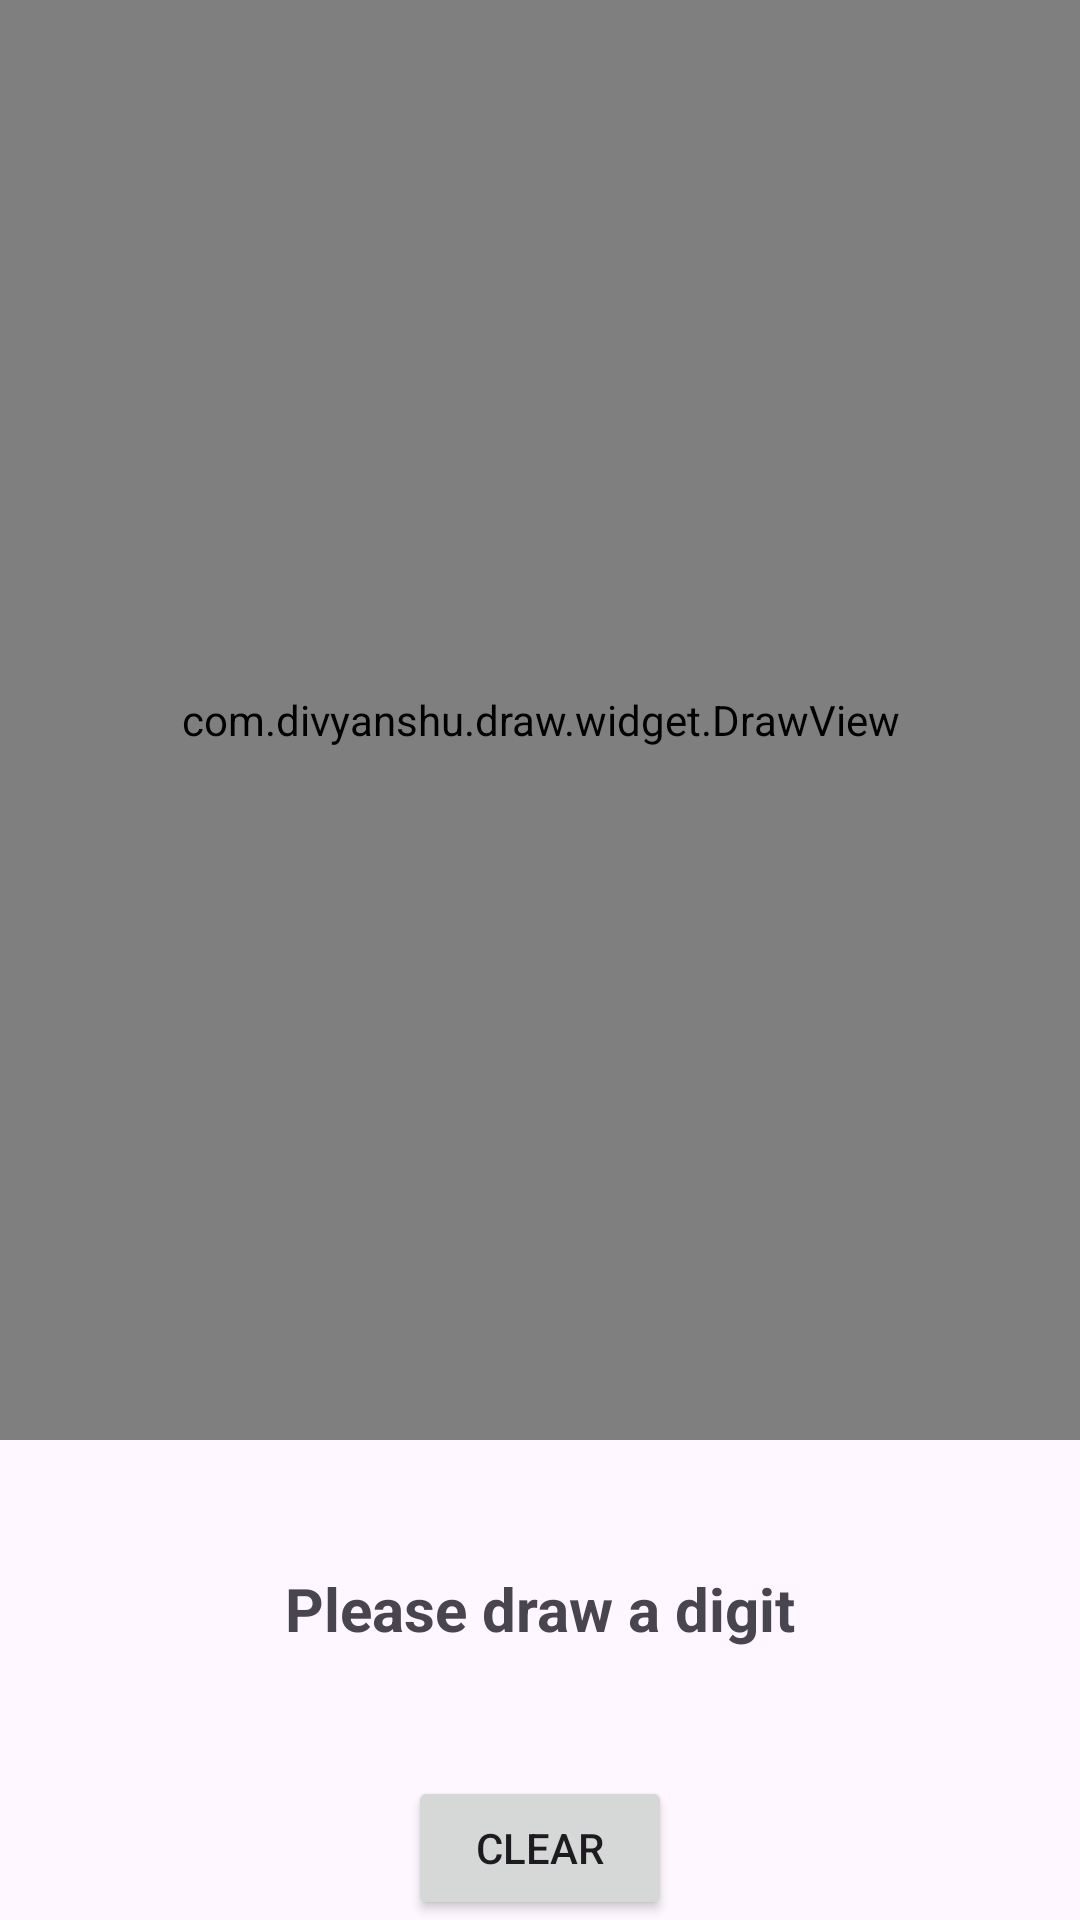

The Android layout XML behind this screen, and the referenced resources:
<!-- AndroidManifest.xml: application theme Theme.InkTest -->
<!-- res/layout/activity_digit.xml -->
<?xml version="1.0" encoding="utf-8"?>
<androidx.constraintlayout.widget.ConstraintLayout xmlns:android="http://schemas.android.com/apk/res/android"
    xmlns:app="http://schemas.android.com/apk/res-auto"
    xmlns:tools="http://schemas.android.com/tools"
    android:layout_width="match_parent"
    android:layout_height="match_parent"
    tools:context=".digit.DigitActivity">

    <com.divyanshu.draw.widget.DrawView
        android:id="@+id/draw_view"
        android:layout_width="match_parent"
        android:layout_height="0dp"
        app:layout_constraintDimensionRatio="3:4"
        app:layout_constraintTop_toTopOf="parent" />

    <TextView
        android:id="@+id/predicted_text"
        android:layout_width="wrap_content"
        android:layout_height="wrap_content"
        android:text="@string/prediction_text_placeholder"
        android:textSize="20sp"
        android:textStyle="bold"
        app:layout_constraintBottom_toTopOf="@id/clear_button"
        app:layout_constraintLeft_toLeftOf="parent"
        app:layout_constraintRight_toRightOf="parent"
        app:layout_constraintTop_toBottomOf="@id/draw_view" />

    <Button
        android:id="@+id/clear_button"
        android:layout_width="wrap_content"
        android:layout_height="wrap_content"
        android:text="@string/clear_button_text"
        app:layout_constraintBottom_toBottomOf="parent"
        app:layout_constraintLeft_toLeftOf="parent"
        app:layout_constraintRight_toRightOf="parent" />

</androidx.constraintlayout.widget.ConstraintLayout>
<!-- resources referenced by this layout -->
<resources>
  <string name="clear_button_text" translatable="false">Clear</string>
  <string name="prediction_text_placeholder" translatable="false">Please draw a digit</string>
  <style name="Theme.InkTest" parent="Base.Theme.InkTest" />
  <style name="Base.Theme.InkTest" parent="Theme.Material3.DayNight.NoActionBar">
          
          
      </style>
</resources>
